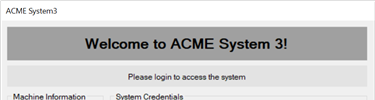
Task: Acme Library
Workflow: CV login

Step 1 [try]: CV Screen Scope 'acme-system3.exe ACME' on 'Login' (acme-system3.exe)

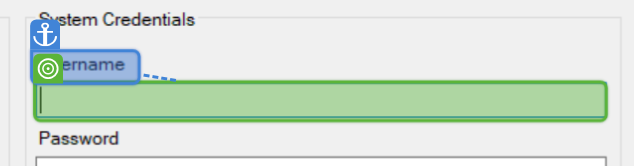
Step 2 [try]: type [Username]

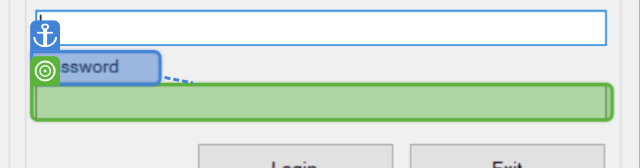
Step 3: type [Password]

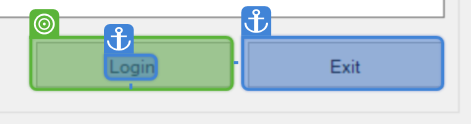
Step 4: CV Click - Button

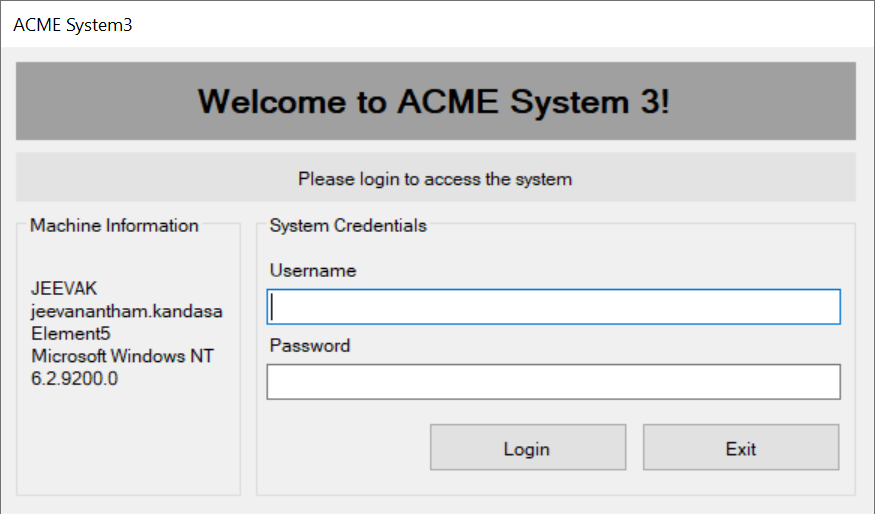
Step 5 [try]: Screen CV Type Into - Image (Main)